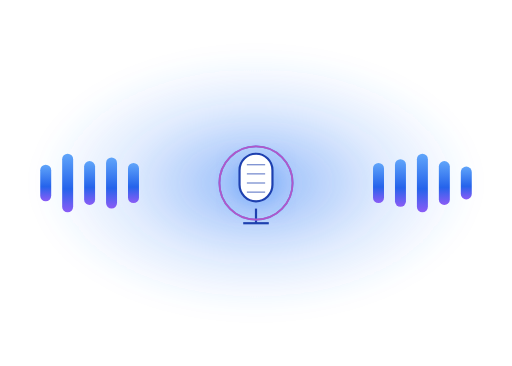
t = 0.00 s
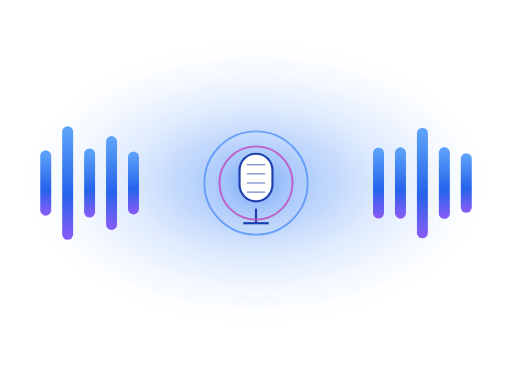
t = 0.77 s
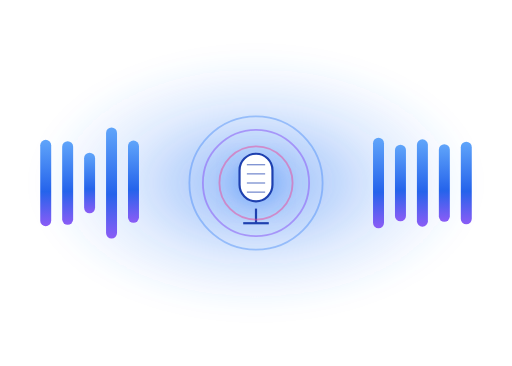
t = 1.53 s
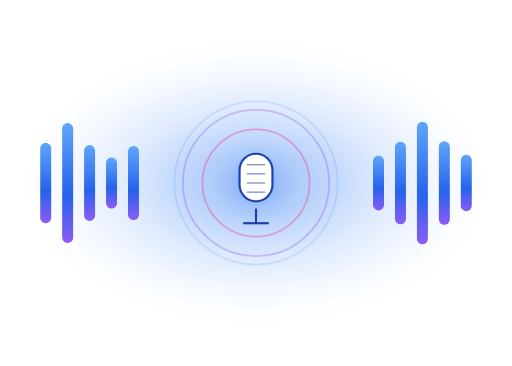
t = 2.30 s
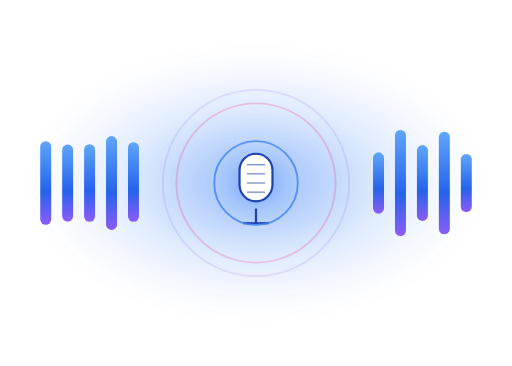
t = 3.07 s
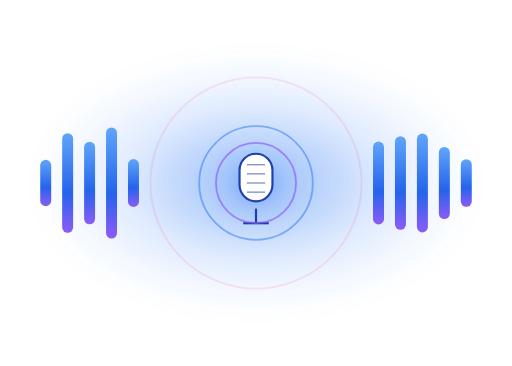
t = 3.83 s

The animated SVG that drew these frames (rendered in a browser with its animation timeline set to each time). Animation: 32 SMIL elements (animate=32); one cycle of 4.60 s, repeats indefinitely.

<svg xmlns="http://www.w3.org/2000/svg" viewBox="0 0 280 200" width="260" height="186" role="img" aria-label="OmniVoice waveform animation">
  <defs>
    <linearGradient id="hg-strand" x1="0%" y1="0%" x2="100%" y2="100%">
      <stop offset="0%"  stop-color="#2563EB"/>
      <stop offset="50%" stop-color="#8B5CF6"/>
      <stop offset="100%" stop-color="#EC4899"/>
    </linearGradient>
    <linearGradient id="hg-bar" x1="0%" y1="0%" x2="0%" y2="100%">
      <stop offset="0%"  stop-color="#60A5FA"/>
      <stop offset="60%" stop-color="#2563EB"/>
      <stop offset="100%" stop-color="#8B5CF6"/>
    </linearGradient>
    <radialGradient id="hg-glow" cx="50%" cy="50%">
      <stop offset="0%"  stop-color="#3B82F6" stop-opacity=".55"/>
      <stop offset="60%" stop-color="#3B82F6" stop-opacity=".15"/>
      <stop offset="100%" stop-color="#3B82F6" stop-opacity="0"/>
    </radialGradient>
    <filter id="hg-blur"><feGaussianBlur stdDeviation="6"/></filter>
    <filter id="hg-soft"><feGaussianBlur stdDeviation="1.4"/></filter>
  </defs>

  <!-- ambient halo -->
  <ellipse cx="140" cy="100" rx="120" ry="70" fill="url(#hg-glow)" filter="url(#hg-blur)"/>

  <!-- center mic -->
  <g transform="translate(140 100)">
    <circle r="18" fill="url(#hg-glow)" filter="url(#hg-blur)"/>
    <rect x="-9" y="-16" width="18" height="26" rx="9" fill="white" stroke="#1E40AF" stroke-width="1.2"/>
    <line x1="-5" y1="-10" x2="5" y2="-10" stroke="#1E40AF" stroke-width=".7" opacity=".6"/>
    <line x1="-5" y1="-5" x2="5" y2="-5" stroke="#1E40AF" stroke-width=".7" opacity=".6"/>
    <line x1="-5" y1="0" x2="5" y2="0" stroke="#1E40AF" stroke-width=".7" opacity=".6"/>
    <line x1="-5" y1="5" x2="5" y2="5" stroke="#1E40AF" stroke-width=".7" opacity=".6"/>
    <line x1="0" y1="14" x2="0" y2="22" stroke="#1E40AF" stroke-width="1.2"/>
    <line x1="-7" y1="22" x2="7" y2="22" stroke="#1E40AF" stroke-width="1.2"/>

    <!-- pulsing rings -->
    <circle r="20" fill="none" stroke="#3B82F6" stroke-width="1" opacity=".9">
      <animate attributeName="r" from="20" to="50" dur="2.8s" repeatCount="indefinite"/>
      <animate attributeName="opacity" from=".9" to="0" dur="2.8s" repeatCount="indefinite"/>
    </circle>
    <circle r="20" fill="none" stroke="#8B5CF6" stroke-width="1" opacity=".7">
      <animate attributeName="r" from="20" to="60" dur="2.8s" begin=".9s" repeatCount="indefinite"/>
      <animate attributeName="opacity" from=".7" to="0" dur="2.8s" begin=".9s" repeatCount="indefinite"/>
    </circle>
    <circle r="20" fill="none" stroke="#EC4899" stroke-width="1" opacity=".5">
      <animate attributeName="r" from="20" to="72" dur="2.8s" begin="1.8s" repeatCount="indefinite"/>
      <animate attributeName="opacity" from=".5" to="0" dur="2.8s" begin="1.8s" repeatCount="indefinite"/>
    </circle>
  </g>

  <!-- equalizer bars left + right -->
  <g fill="url(#hg-bar)">
    <rect x="22" y="80" width="6" height="40" rx="3">
      <animate attributeName="height" values="20;58;30;46;20" dur="1.3s" repeatCount="indefinite"/>
      <animate attributeName="y"      values="90;71;85;77;90" dur="1.3s" repeatCount="indefinite"/>
    </rect>
    <rect x="34" y="70" width="6" height="60" rx="3">
      <animate attributeName="height" values="32;76;40;64;32" dur="1.05s" repeatCount="indefinite"/>
      <animate attributeName="y"      values="84;62;80;68;84" dur="1.05s" repeatCount="indefinite"/>
    </rect>
    <rect x="46" y="78" width="6" height="44" rx="3">
      <animate attributeName="height" values="24;64;36;52;24" dur="1.45s" repeatCount="indefinite"/>
      <animate attributeName="y"      values="88;68;82;74;88" dur="1.45s" repeatCount="indefinite"/>
    </rect>
    <rect x="58" y="74" width="6" height="52" rx="3">
      <animate attributeName="height" values="28;72;38;58;28" dur="1.15s" repeatCount="indefinite"/>
      <animate attributeName="y"      values="86;64;81;71;86" dur="1.15s" repeatCount="indefinite"/>
    </rect>
    <rect x="70" y="80" width="6" height="40" rx="3">
      <animate attributeName="height" values="22;54;30;42;22" dur="1.3s" repeatCount="indefinite"/>
      <animate attributeName="y"      values="89;72;85;79;89" dur="1.3s" repeatCount="indefinite"/>
    </rect>

    <rect x="204" y="80" width="6" height="40" rx="3">
      <animate attributeName="height" values="22;52;30;46;22" dur="1.2s" repeatCount="indefinite"/>
      <animate attributeName="y"      values="89;74;85;77;89" dur="1.2s" repeatCount="indefinite"/>
    </rect>
    <rect x="216" y="76" width="6" height="48" rx="3">
      <animate attributeName="height" values="26;68;36;52;26" dur="1.4s" repeatCount="indefinite"/>
      <animate attributeName="y"      values="87;66;82;74;87" dur="1.4s" repeatCount="indefinite"/>
    </rect>
    <rect x="228" y="70" width="6" height="60" rx="3">
      <animate attributeName="height" values="32;78;42;62;32" dur="1.05s" repeatCount="indefinite"/>
      <animate attributeName="y"      values="84;61;79;69;84" dur="1.05s" repeatCount="indefinite"/>
    </rect>
    <rect x="240" y="78" width="6" height="44" rx="3">
      <animate attributeName="height" values="24;58;36;48;24" dur="1.35s" repeatCount="indefinite"/>
      <animate attributeName="y"      values="88;71;82;76;88" dur="1.35s" repeatCount="indefinite"/>
    </rect>
    <rect x="252" y="82" width="6" height="36" rx="3">
      <animate attributeName="height" values="18;48;28;38;18" dur="1.25s" repeatCount="indefinite"/>
      <animate attributeName="y"      values="91;76;86;81;91" dur="1.25s" repeatCount="indefinite"/>
    </rect>
  </g>

  <!-- multilingual sparkles -->
  <g font-family="Inter, system-ui, sans-serif" font-weight="700" font-size="13" fill="white" filter="url(#hg-soft)">
    <text x="40" y="34" opacity=".85">A
      <animate attributeName="opacity" values=".4;.95;.4" dur="3s" repeatCount="indefinite"/>
    </text>
    <text x="80" y="22" opacity=".75">中
      <animate attributeName="opacity" values=".95;.4;.95" dur="3.4s" repeatCount="indefinite"/>
    </text>
    <text x="200" y="34" opacity=".75">日
      <animate attributeName="opacity" values=".4;.95;.4" dur="3.7s" repeatCount="indefinite"/>
    </text>
    <text x="234" y="20" opacity=".7">ا
      <animate attributeName="opacity" values=".9;.45;.9" dur="3.1s" repeatCount="indefinite"/>
    </text>
    <text x="40" y="178" opacity=".7">ñ
      <animate attributeName="opacity" values=".4;.85;.4" dur="2.8s" repeatCount="indefinite"/>
    </text>
    <text x="220" y="184" opacity=".7">Ω
      <animate attributeName="opacity" values=".85;.4;.85" dur="3.2s" repeatCount="indefinite"/>
    </text>
  </g>
</svg>
